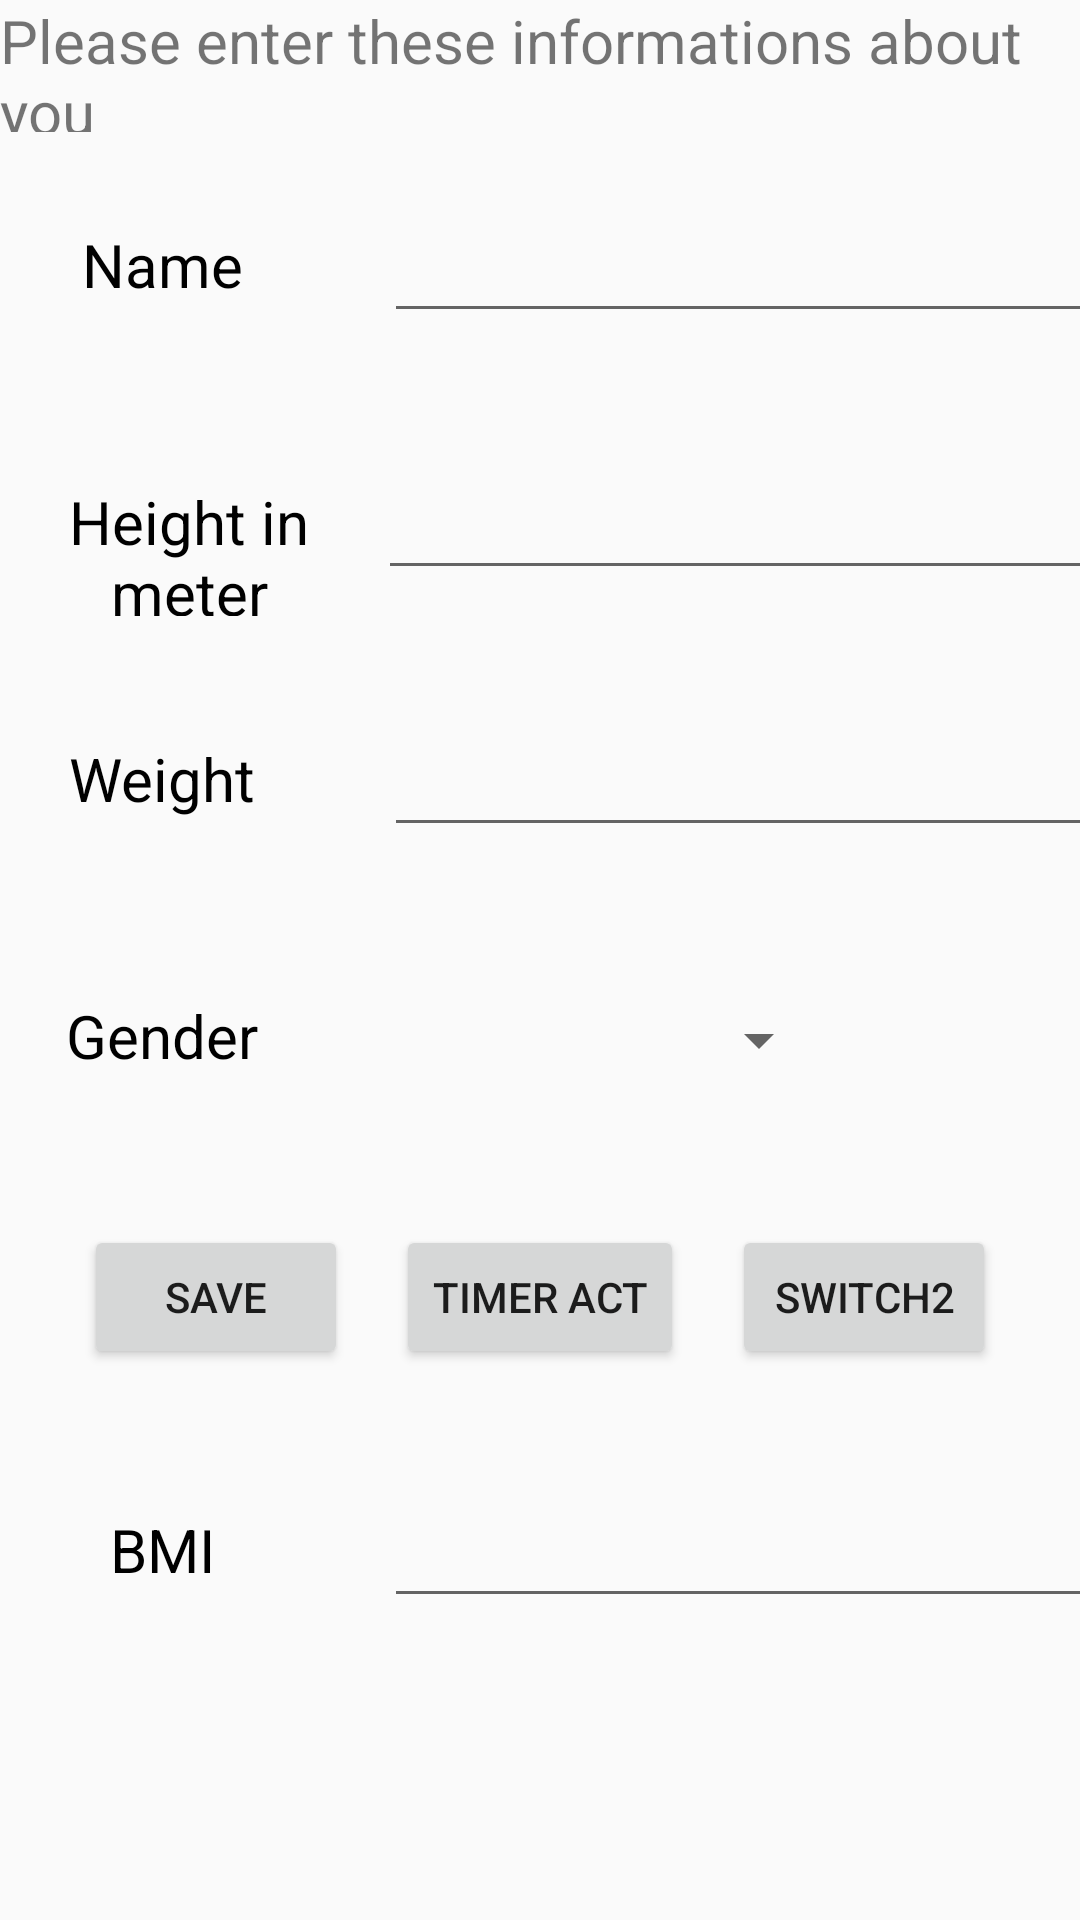

Android layout source for this screen:
<!-- AndroidManifest.xml: application theme AppTheme -->
<!-- res/layout/activity_main.xml -->
<?xml version="1.0" encoding="utf-8"?>
<RelativeLayout xmlns:android="http://schemas.android.com/apk/res/android"
    xmlns:app="http://schemas.android.com/apk/res-auto"
    xmlns:tools="http://schemas.android.com/tools"
    android:layout_width="match_parent"
    android:layout_height="match_parent"
    android:layout_margin="10dp"
    android:orientation="vertical"
    android:layout_marginTop="20dp"
    tools:context=".MainActivity">

    <TextView
        android:id="@+id/welcome"
        android:layout_width="wrap_content"
        android:layout_height="44dp"
        android:orientation="vertical"
        android:text="Please enter these informations about you"
        android:textSize="20dp"
 />

    <TableRow
        android:id="@+id/row1"
        android:layout_width="match_parent"
        android:layout_height="80dp"
        android:layout_alignBottom="@+id/welcome"
        android:layout_marginBottom="-86dp">

        <TextView
            android:id="@+id/namelabel"
            style="@style/TVStyle"
            android:text="@string/name"
            android:textColor="@android:color/black"
       />

        <EditText
            android:id="@+id/namee"
            style="@style/TFStyle"
            android:layout_marginLeft="30dp"
            android:text="@string/nameField" />
    </TableRow>
    <TableRow
        android:id="@+id/row2"
        android:layout_width="match_parent"
        android:layout_height="80dp"
        android:layout_alignBottom="@+id/row1"
        android:layout_marginBottom="-86dp">

        <TextView
            android:id="@+id/heightlabel1"
            style="@style/TVStyle"
            android:text="@string/height"
            android:layout_width="106dp"
            android:textColor="@android:color/black" />

            <EditText
                android:id="@+id/height"
                style="@style/TFStyle"

                android:layout_marginLeft="10dp"
                android:text="@string/heightField"

                />


    </TableRow>
    <TableRow
        android:id="@+id/row3"
        android:layout_width="match_parent"
        android:layout_height="80dp"
        android:layout_alignBottom="@+id/row2"
        android:layout_marginBottom="-86dp">

        <TextView
            android:id="@+id/weigth"
            style="@style/TVStyle"
            android:text="@string/weight"
            android:textColor="@android:color/black" />

        <EditText
            android:id="@+id/weightTextEdit"
            style="@style/TFStyle"
            android:text="@string/weightField"
          />
    </TableRow>
    <TableRow
        android:id="@+id/row4"
        android:layout_width="match_parent"
        android:layout_height="80dp"
        android:layout_alignBottom="@+id/row3"
        android:layout_marginBottom="-86dp">

            <TextView
                style="@style/TVStyle"
                android:text="@string/gender"
                android:textColor="@android:color/black" />



        <Spinner
            android:id="@+id/genderSpinner"
            android:layout_width="149dp"
            android:layout_height="50dp"
            android:layout_gravity="center"
            android:layout_marginLeft="30dp"
            android:layout_marginTop="10dp"
            android:layout_marginRight="10dp"
            android:layout_marginBottom="10dp"
           >

        </Spinner>

    </TableRow>
    <TableRow
        android:id="@+id/row5"
        android:layout_width="match_parent"
        android:layout_height="80dp"
        android:layout_alignBottom="@+id/row4"
        android:layout_marginBottom="-86dp"
        android:gravity="center">
        <Button
                android:id="@+id/bsavee"
                style="@style/BStyle"
                android:onClick="onClick"
                android:text="@string/save"
         />
            <Button
                android:id="@+id/bswitchh"
                style="@style/BStyle"
                android:onClick="onClick2"
                android:text="@string/switch1"
               />
        <Button
            android:id="@+id/bswitchh2"
            style="@style/BStyle"
            android:onClick="onClick3"
            android:text="@string/switch2"
            />
    </TableRow>
    <TableRow
        android:id="@+id/row6"
        android:layout_width="match_parent"
        android:layout_height="80dp"
        android:layout_alignBottom="@+id/row5"
        android:layout_marginBottom="-86dp"
>
                <TextView
                    style="@style/TVStyle"
                    android:text="@string/bmi"
                    android:textColor="@android:color/black" />

                <EditText
                    android:id="@+id/BMITextEdit"
                    style="@style/TFStyle"
                    android:text="@string/bmiField" />
    </TableRow>
</RelativeLayout>
<!-- resources referenced by this layout -->
<resources>
  <string name="bmi">BMI</string>
  <string name="bmiField" />
  <string name="gender">Gender</string>
  <string name="height">Height in meter</string>
  <string name="heightField" />
  <string name="name">Name</string>
  <string name="nameField" />
  <string name="save">Save</string>
  <string name="switch1">Timer Act</string>
  <string name="switch2">Switch2</string>
  <string name="weight">Weight</string>
  <string name="weightField" />
  <style name="BStyle">
          <item name="android:layout_width">wrap_content</item>
          <item name="android:layout_height">wrap_content</item>
         <item name="android:gravity">center</item>
          <item name="android:layout_margin">8dp</item>
          <item name="android:layout_marginLeft">10dp</item>
          <item name="android:layout_marginTop">20dp</item>
          <item name="android:layout_marginBottom">10dp</item>
      </style>
  <style name="TFStyle">
      <item name="android:layout_width">242dp</item>
      <item name="android:layout_height">wrap_content</item>
      <item name="android:layout_marginLeft">30dp</item>
      <item name="android:layout_marginTop">15dp</item>
      <item name="android:paddingLeft">10dp</item>
      <item name="android:paddingTop">10dp</item>
      <item name="android:paddingRight">10dp</item>
      <item name="android:paddingBottom">10dp</item>
      <item name="android:textAlignment">center</item>
  </style>
  <style name="TVStyle">
          <item name="android:layout_width">88dp</item>
          <item name="android:layout_height">wrap_content</item>
          <item name="android:layout_marginLeft">10dp</item>
          <item name="android:layout_marginTop">15dp</item>
          <item name="android:paddingLeft">10dp</item>
          <item name="android:paddingTop">10dp</item>
          <item name="android:paddingRight">10dp</item>
          <item name="android:paddingBottom">10dp</item>
          <item name="android:textAlignment">center</item>
          <item name="android:textSize">20dp</item>
      </style>
  <style name="AppTheme" parent="Theme.AppCompat.Light.DarkActionBar">
          
          <item name="colorPrimary">@color/colorPrimary</item>
          <item name="colorPrimaryDark">@color/colorPrimaryDark</item>
          <item name="colorAccent">@color/colorAccent</item>
      </style>
  <!-- not gathered from this repository: default colours our renderer supplied (Android Studio template values) -->
  <color name="colorPrimary">#FF6200EE</color>
  <color name="colorPrimaryDark">#FF3700B3</color>
  <color name="colorAccent">#FF03DAC5</color>
</resources>
